Run: headless pygame with SDL's dummy video driver; simulated clock (each Clock.tick advances the game by its frame time, no real sleeping); random seed 0; keys injected as events and as key.get_pressed() state; mouse plan: one left click at the window centre at the start of phase 2, then a move to the lower-right quarter at the start of phase 3.
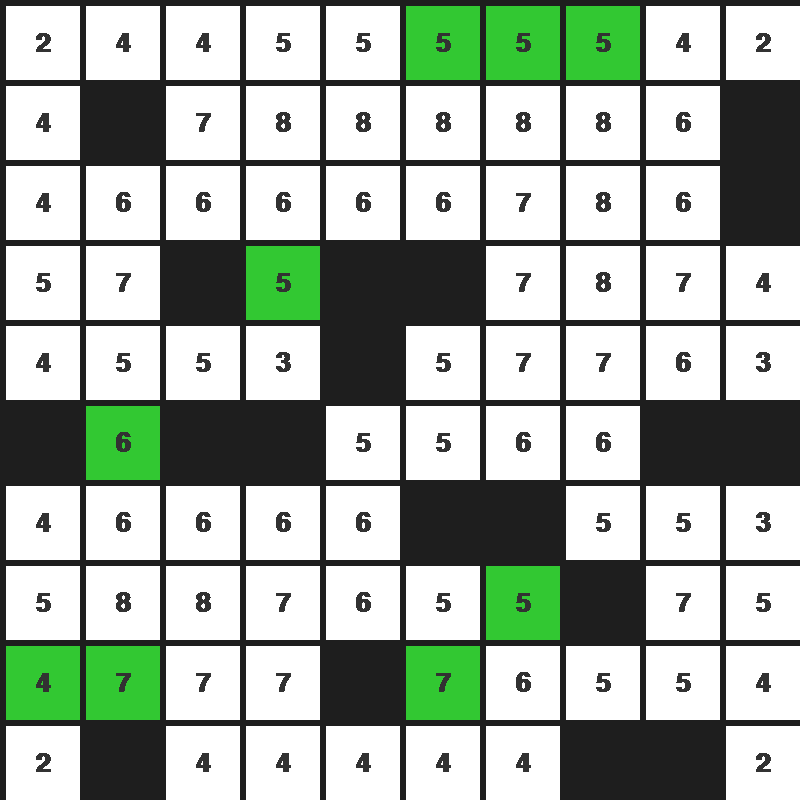
Frame 1 of 4 · flips 1–60 · no input
Frame 2 of 4 · flips 61–180 · clicked the window centre · tapped SPACE, RETURN · held RIGHT (→), D · screen unchanged from frame 1, image omitted
Frame 3 of 4 · flips 181–300 · moved the mouse to the lower-right quarter · held DOWN (↓), S · screen unchanged from frame 2, image omitted
Frame 4 of 4 · flips 301–420 · held LEFT (←), A, UP (↑), W · screen unchanged from frame 3, image omitted

The pygame program that drew these frames:

import pygame, sys, random

pygame.init()

WIDTH, HEIGHT = 800, 800
screen = pygame.display.set_mode((WIDTH, HEIGHT))
screen_rect = pygame.Rect(0, 0, WIDTH, HEIGHT)
clock = pygame.time.Clock()

 
#---------------------------GRID_settings-------------------------------
class Grid:
    def __init__(self):
        self.n_tiles = 10
        self.tile_size = WIDTH//self.n_tiles
        self.offset = self.n_tiles//10+5        # Useful when scaling
        self.font = pygame.font.SysFont('Fira Code', self.tile_size//2, True)

        self.bomb_count = 0
        self.MAX_BOMBS = 10
        self.tiles = []

    def make_grid(self):
        for y in range(self.offset, HEIGHT, self.tile_size):
            for x in range(self.offset, WIDTH, self.tile_size):
                tile_rect = pygame.Rect(x, y, self.tile_size - self.offset, self.tile_size - self.offset)
                self.new_tile_size = tile_rect.size
                
                isalive = None
                isBomb = False
                color = (255, 255, 255)
            
                if random.randint(0, self.n_tiles//2) == 1:
                    isalive = False                   
                else:
                    isalive = True
                
                if isalive and self.bomb_count != self.MAX_BOMBS:
                    if random.randint(0, 5) == 1:
                        isBomb = True
                        self.bomb_count += 1
                    else:
                        isBomb = False

                self.tiles.append( [tile_rect, color, isBomb, isalive] ) 
        print(self.bomb_count)
        # [rect , color, isBomb, isalive]



    def get_neighbors(self, tile):
        tile_rect = tile[0]
        neighbors = []
        tile_x, tile_y = tile_rect.x, tile_rect.y
        temp1 = self.new_tile_size[1] + self.offset

        for y in range( tile_y - temp1, tile_y + temp1*2, self.tile_size):
            for x in range( tile_x - temp1, tile_x + temp1*2, self.tile_size ):
                outofBounds = (x < 10 or x > 798) or (y < 10 or y > 798)
                same = (x == tile_x and y == tile_y)

                for neigh_tile in self.tiles:           #list of tiles with info
                    if (neigh_tile[0].x == x and neigh_tile[0].y == y) and neigh_tile[3] == True and not same:
                        neighbors.append( neigh_tile )          # returns list of Neighboring Rects
        return neighbors


    def show_number(self, tile):
        neighbors = self.get_neighbors(tile)
        num_neig = len(neighbors)
        text = self.font.render(str(num_neig), False, (50, 50, 50))
        text_box = text.get_rect()
        text_box.center = tile[0].center
        screen.blit(text, text_box)



    def draw_grid(self, base_color, mpos):
            # tile[0] = tile_rect
            # tile[1] = color
            # tile[2] = isBomb (bool)
            # tile[3] = isalive (bool)

        for tile in self.tiles:
            tile_rect = tile[0]     # TILE IS A LIST >>>> [rect, color isbomb]

            if tile[3] == True:
                self.selected_tile = tile
                neighbors = self.get_neighbors(self.selected_tile)

                pygame.draw.rect(screen, tile[1], tile_rect)    #DRAW FIRST
                self.show_number(self.selected_tile)   

                if tile_rect.collidepoint(*mpos):    # Click detection
                    for n in neighbors:
                        self.tiles[ self.tiles.index(n) ][1] = (200, 200, 50)
                if tile[2] == True:
                    tile[1] = (50, 200, 50)
                else:
                    tile[1] = base_color
                
        
#-----------------------------MAIN_LOOP----------------------------------
grid = Grid()
grid.make_grid()
mpos = (0, 0)


while True:
    screen.fill((30, 30, 30))

    keys = pygame.key.get_pressed()
    for ev in pygame.event.get():
        if ev.type == pygame.QUIT or keys[pygame.K_ESCAPE]:
            pygame.quit()
            sys.exit()

        if ev.type == pygame.MOUSEBUTTONDOWN:
            mpos = pygame.mouse.get_pos()

    grid.draw_grid((255, 255, 255), mpos)

    pygame.display.flip()
    clock.tick(30)
